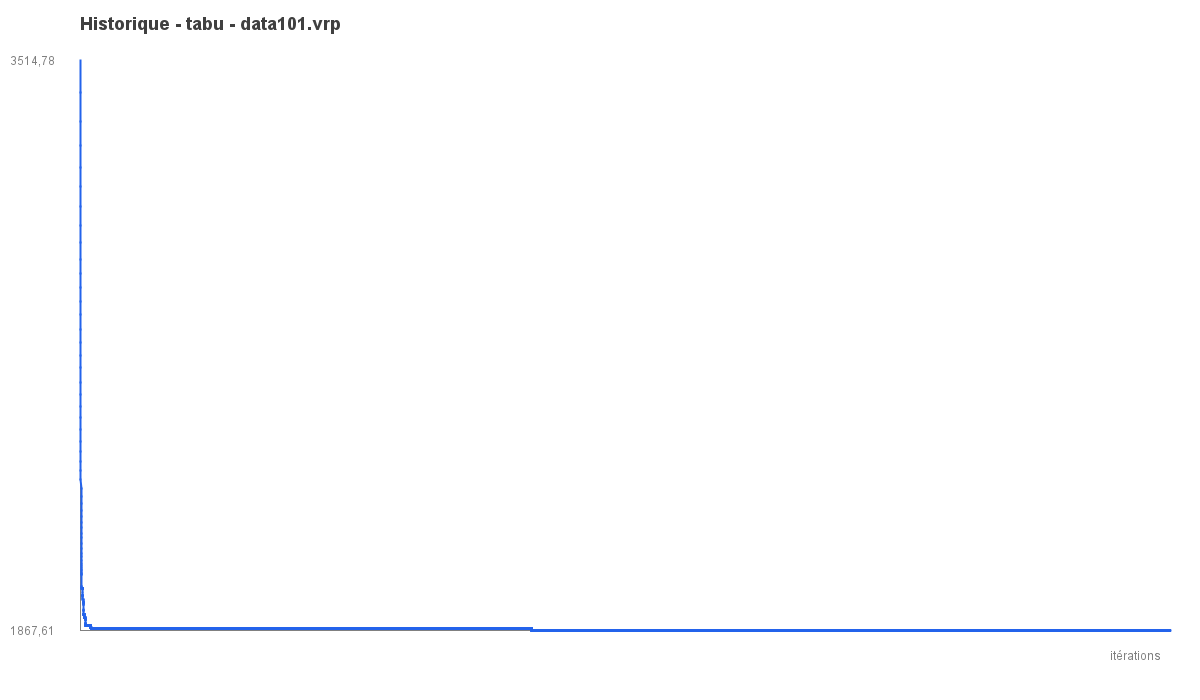

The data file committed next to this chart (first rows):
iter, best_objective
1, 3515
2, 3425
3, 3340
4, 3271
5, 3206
6, 3151
7, 3093
8, 3040
9, 2990
10, 2942
11, 2901
12, 2860
13, 2820
14, 2781
15, 2739
16, 2702
17, 2665
18, 2630
19, 2585
20, 2550
21, 2516
22, 2483
23, 2450
24, 2415
25, 2386
26, 2358
27, 2332
28, 2306
29, 2280
30, 2256
31, 2236
32, 2217
33, 2199
34, 2182
35, 2166
36, 2151
37, 2137
38, 2120
39, 2106
40, 2092
41, 2082
42, 2072
43, 2063
44, 2056
45, 2050
46, 2046
47, 2042
48, 2037
49, 2034
50, 2031
51, 2030
52, 1996
53, 1995
54, 1992
55, 1991
56, 1991
57, 1990
58, 1990
59, 1990
60, 1990
... 29,940 more rows
